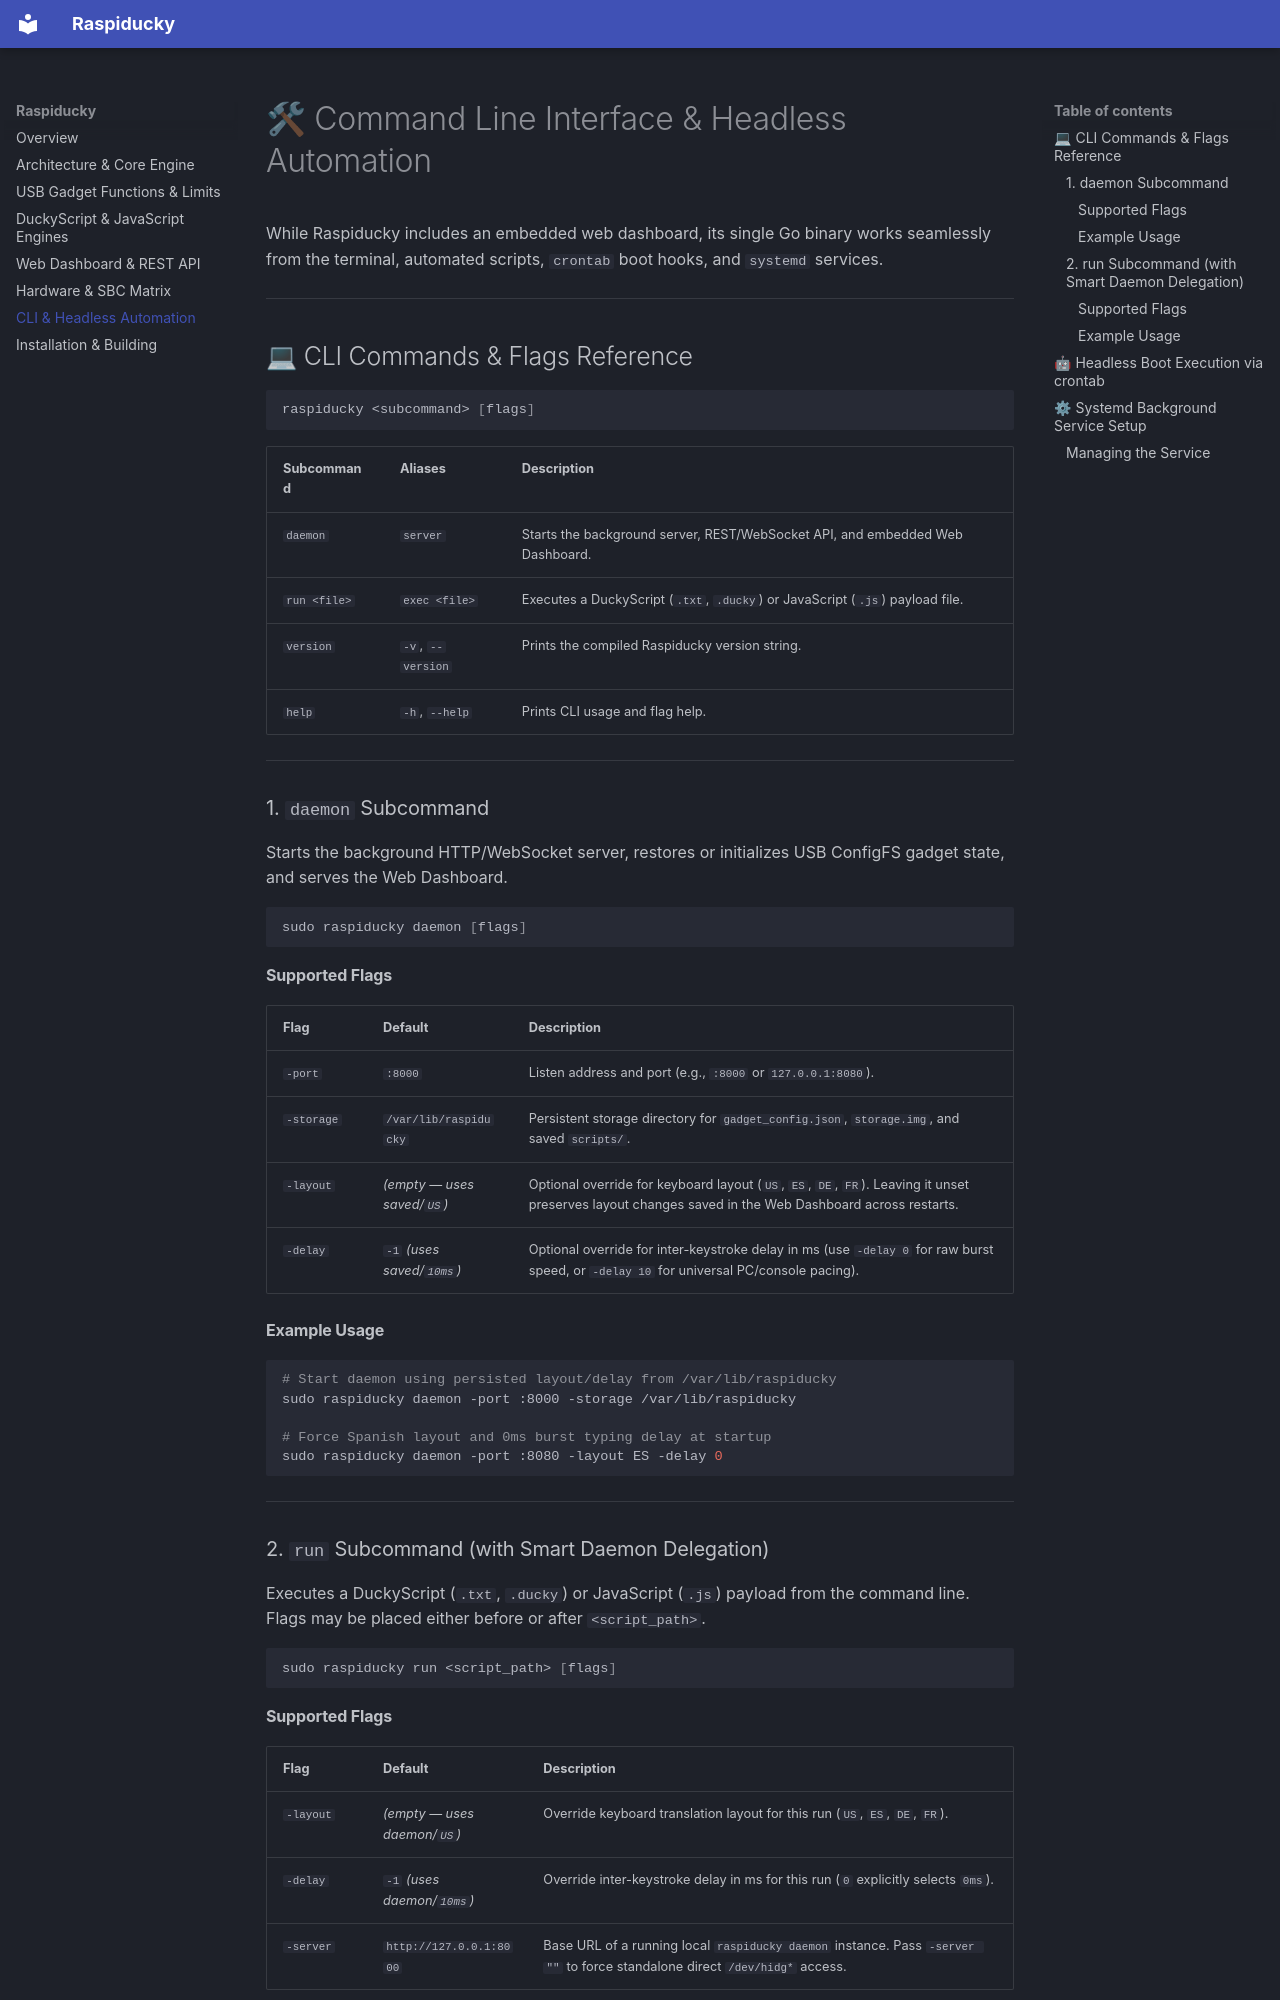

repository: arrase/Raspiducky · page: cli-automation/index.html · generator: mkdocs

# 🛠 Command Line Interface & Headless Automation

While Raspiducky includes an embedded web dashboard, its single Go binary works seamlessly from the terminal, automated scripts, `crontab` boot hooks, and `systemd` services.

---

## 💻 CLI Commands & Flags Reference

```bash
raspiducky <subcommand> [flags]
```

| Subcommand | Aliases | Description |
| :--- | :--- | :--- |
| `daemon` | `server` | Starts the background server, REST/WebSocket API, and embedded Web Dashboard. |
| `run <file>` | `exec <file>` | Executes a DuckyScript (`.txt`, `.ducky`) or JavaScript (`.js`) payload file. |
| `version` | `-v`, `--version` | Prints the compiled Raspiducky version string. |
| `help` | `-h`, `--help` | Prints CLI usage and flag help. |

---

### 1. `daemon` Subcommand

Starts the background HTTP/WebSocket server, restores or initializes USB ConfigFS gadget state, and serves the Web Dashboard.

```bash
sudo raspiducky daemon [flags]
```

#### Supported Flags

| Flag | Default | Description |
| :--- | :--- | :--- |
| `-port` | `:8000` | Listen address and port (e.g., `:8000` or `127.0.0.1:8080`). |
| `-storage` | `/var/lib/raspiducky` | Persistent storage directory for `gadget_config.json`, `storage.img`, and saved `scripts/`. |
| `-layout` | *(empty — uses saved/`US`)* | Optional override for keyboard layout (`US`, `ES`, `DE`, `FR`). Leaving it unset preserves layout changes saved in the Web Dashboard across restarts. |
| `-delay` | `-1` *(uses saved/`10ms`)* | Optional override for inter-keystroke delay in ms (use `-delay 0` for raw burst speed, or `-delay 10` for universal PC/console pacing). |

#### Example Usage

```bash
# Start daemon using persisted layout/delay from /var/lib/raspiducky
sudo raspiducky daemon -port :8000 -storage /var/lib/raspiducky

# Force Spanish layout and 0ms burst typing delay at startup
sudo raspiducky daemon -port :8080 -layout ES -delay 0
```

---

### 2. `run` Subcommand (with Smart Daemon Delegation)

Executes a DuckyScript (`.txt`, `.ducky`) or JavaScript (`.js`) payload from the command line. Flags may be placed either before or after `<script_path>`.

```bash
sudo raspiducky run <script_path> [flags]
```
